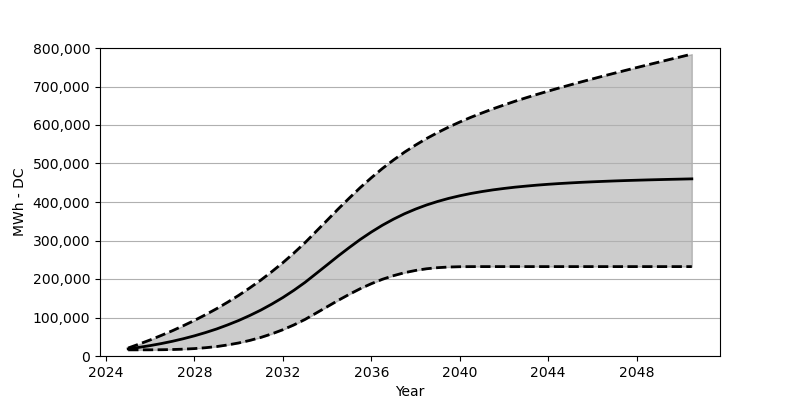

Data behind this chart, as committed beside it:
Date, Low, Base, High
2025-01, 15958, 18566, 20752
2025-07, 15989, 22473, 31029
2026-01, 16061, 27071, 41843
2026-07, 16298, 32266, 53430
2027-01, 16814, 38215, 65636
2027-07, 17772, 44864, 78646
2028-01, 19246, 52410, 92459
2028-07, 21483, 60842, 107191
2029-01, 24514, 70203, 122891
2029-07, 28689, 80707, 139643
2030-01, 33885, 92274, 157559
2030-07, 40379, 105057, 176703
2031-01, 48204, 119190, 197124
2031-07, 57461, 134756, 218979
2032-01, 68306, 151889, 242431
2032-07, 80759, 170662, 267523
2033-01, 95006, 191238, 294429
2033-07, 111273, 213804, 323304
2034-01, 127901, 236751, 352560
2034-07, 144395, 259554, 381672
2035-01, 160178, 281636, 410052
2035-07, 174765, 302562, 437298
2036-01, 187826, 321943, 462998
2036-07, 199207, 339560, 486945
2037-01, 208639, 355395, 509098
2037-07, 216340, 369353, 529335
2038-01, 222247, 381610, 547901
2038-07, 226556, 392218, 564848
2039-01, 229442, 401423, 580353
2039-07, 231112, 409330, 594589
2040-01, 231896, 416175, 607712
2040-07, 232143, 422062, 619918
2041-01, 232195, 427103, 631206
2041-07, 232195, 431453, 641927
2042-01, 232195, 435195, 652009
2042-07, 232195, 438504, 661637
2043-01, 232195, 441287, 670761
2043-07, 232195, 443803, 679523
2044-01, 232195, 446009, 688028
2044-07, 232195, 447895, 696254
2045-01, 232195, 449565, 704264
2045-07, 232195, 451101, 712047
2046-01, 232195, 452421, 719696
2046-07, 232195, 453596, 727242
2047-01, 232195, 454720, 734644
2047-07, 232195, 455689, 741891
2048-01, 232195, 456555, 749117
2048-07, 232195, 457379, 756231
2049-01, 232195, 458132, 763292
2049-07, 232195, 458823, 770302
2050-01, 232195, 459451, 777230
2050-07, 232195, 460101, 784147
